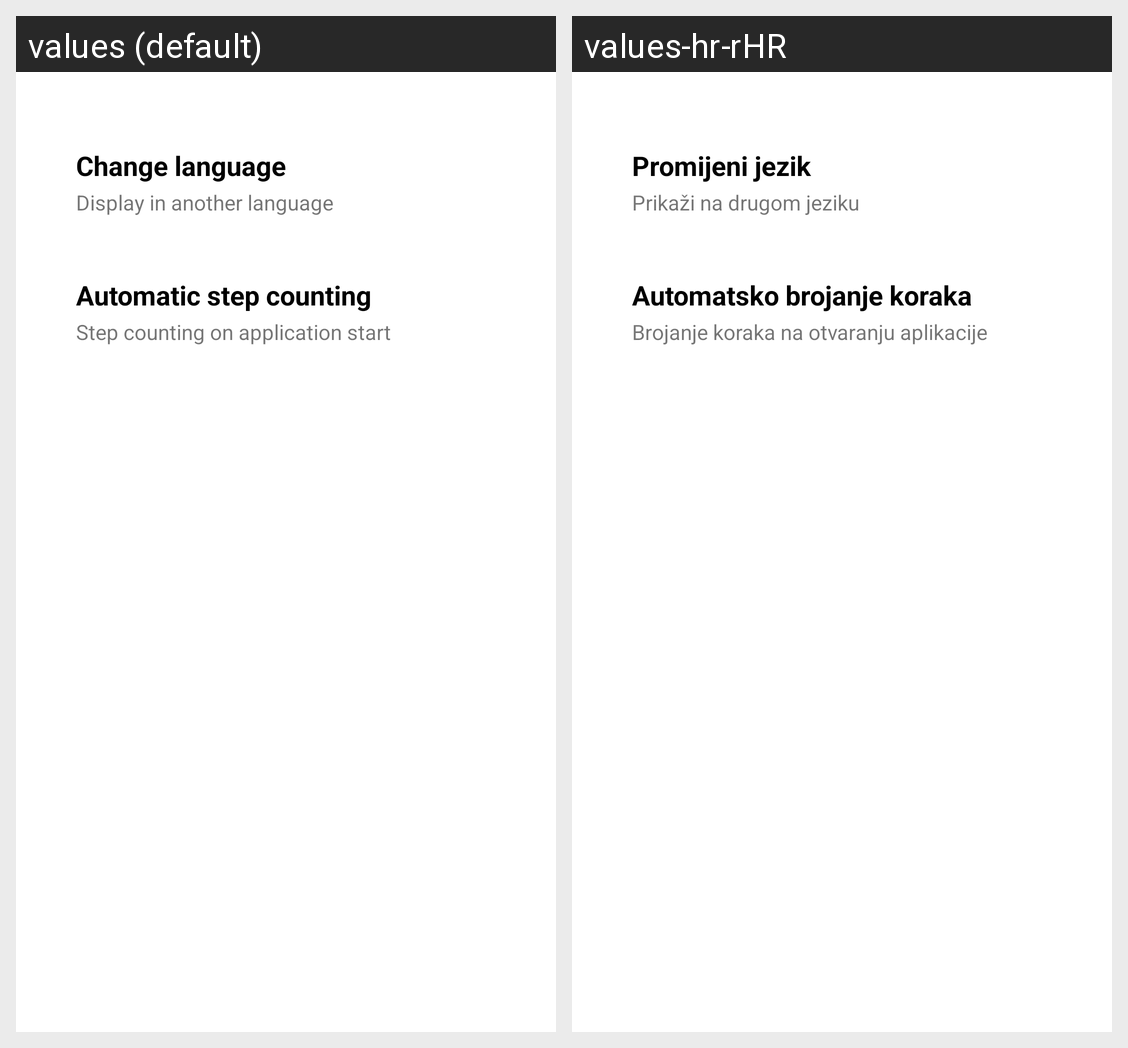

The same Android screen rendered under two of its app's locales, left to right. List the strings drawn on it with the default value and each locale's translation.
Android screen res/layout/fragment_settings.xml rendered under 2 locales, left to right: values (default), values-hr-rHR. Device: Nexus 5 (rendered at 1080×1920; each locale shown at half size, 540×960, under a caption strip naming it); theme Theme.Diatra.
Strings drawn on this screen, with the default value and each locale's value (text and hints the layout hard-codes, and strings that could not be matched under every locale, appear in the picture but are not listed):

change_language
  values: Change language
  values-hr-rHR: Promijeni jezik

display_language
  values: Display in another language
  values-hr-rHR: Prikaži na drugom jeziku

automatic_steps
  values: Automatic step counting
  values-hr-rHR: Automatsko brojanje koraka

automatic_steps_text
  values: Step counting on application start
  values-hr-rHR: Brojanje koraka na otvaranju aplikacije
